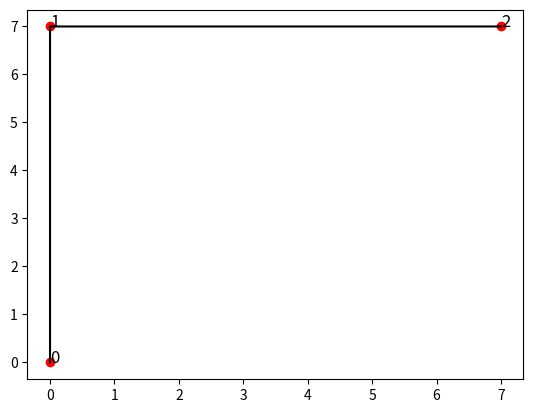

Reproduce this figure in Python.
# @Time    : 2021/10/18 下午3:09
# [redacted]
# [redacted]
# @File    : bezier_gen.py
# @Software: PyCharm
"""
[redacted]
@function：使用改进minimum snap进行线性化优化
@time：2021年10月1号
"""
import matplotlib.pyplot as plt
import numpy as np
import math


class Bezier:
    # 输入控制点，Points是一个array,num是控制点间的插补个数
    def __init__(self, Points, InterpolationNum):
        self.demension = Points.shape[1]  # 点的维度
        self.order = Points.shape[0] - 1  # 贝塞尔阶数=控制点个数-1
        self.num = InterpolationNum  # 相邻控制点的插补个数
        self.pointsNum = Points.shape[0]  # 控制点的个数
        self.Points = Points

    # 获取Bezeir所有插补点
    def getBezierPoints(self, method):
        if method == 0:
            return self.DigitalAlgo()
        if method == 1:
            return self.DeCasteljauAlgo()

    # 数值解法
    def DigitalAlgo(self):
        PB = np.zeros((self.pointsNum, self.demension))  # 求和前各项
        pis = []  # 插补点
        for u in np.arange(0, 1 + 1 / self.num, 1 / self.num):
            for i in range(0, self.pointsNum):
                PB[i] = (math.factorial(self.order) / (math.factorial(i) * math.factorial(self.order - i))) * (
                        u ** i) * (1 - u) ** (self.order - i) * self.Points[i]
            pi = sum(PB).tolist()  # 求和得到一个插补点
            pis.append(pi)
        return np.array(pis)

    # 德卡斯特里奥解法
    def DeCasteljauAlgo(self):
        pis = []  # 插补点
        for u in np.arange(0, 1 + 1 / self.num, 1 / self.num):
            Att = self.Points
            for i in np.arange(0, self.order):
                for j in np.arange(0, self.order - i):
                    Att[j] = (1.0 - u) * Att[j] + u * Att[j + 1]
            pis.append(Att[0].tolist())

        return np.array(pis)


class Line:
    def __init__(self, Points, InterpolationNum):
        self.demension = Points.shape[1]  # 点的维数
        self.segmentNum = InterpolationNum - 1  # 段数
        self.num = InterpolationNum  # 单段插补(点)数
        self.pointsNum = Points.shape[0]  # 点的个数
        self.Points = Points  # 所有点信息

    def getLinePoints(self):
        # 每一段的插补点
        pis = np.array(self.Points[0])
        # i是当前段
        for i in range(0, self.pointsNum - 1):
            sp = self.Points[i]
            ep = self.Points[i + 1]
            dp = (ep - sp) / (self.segmentNum)  # 当前段每个维度最小位移
            for i in range(1, self.num):
                pi = sp + i * dp
                pis = np.vstack((pis, pi))
        return pis


# 可以修改points
# points = np.array([
#     [-7, 0.0],
#     [-7, 7.0],
#     [0.0, 7.0],
# ])

def return_bz(x_list, y_list):
    points = np.array([
        [0.0, 0.0],
        [0.0, 7.0],
        [7.0, 7.0]
    ])

    for i in range(0, points.shape[0]):
        plt.scatter(points[i][0], points[i][1], marker='o', color='r')
        plt.text(points[i][0], points[i][1], i, size=12)

    # 直线连接控制点
    l = Line(points, 1000)
    pl = l.getLinePoints()
    plt.plot(pl[:, 0], pl[:, 1], color='k')

    # 贝塞尔曲线连接控制点
    bz = Bezier(points, 1000)
    matpi = bz.getBezierPoints(1)
    print("matpi[:, 1]=", matpi[:, 1])
    # for i in matpi:
        # print(i[0])
        # print(i[1])
    # plt.plot(matpi[:, 0], matpi[:, 1], color='r')
    # plt.show()
    x_list = [i for i in matpi[:, 0]]
    y_list = [j for j in matpi[:, 1]]
    return x_list,y_list


if __name__ == '__main__':
    x_list = []
    y_list = []
    x_list, y_list = return_bz(x_list, y_list)
    print(y_list)
